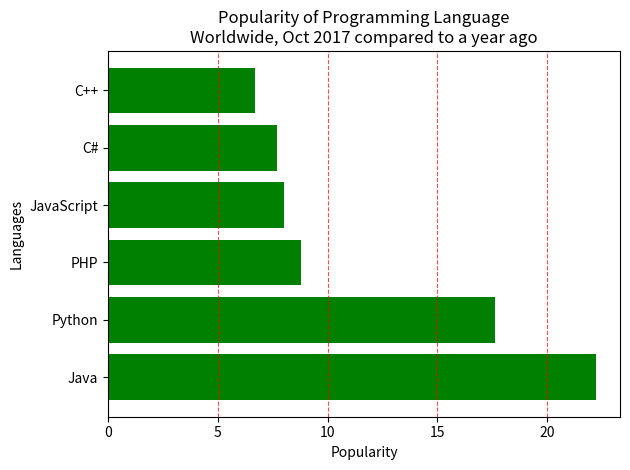

This figure's Python source:
import matplotlib.pyplot as plt

languages = ['Java', 'Python', 'PHP', 'JavaScript', 'C#', 'C++']
popularity = [22.2, 17.6, 8.8, 8, 7.7, 6.7]

plt.barh(languages, popularity, color='green')
plt.xlabel('Popularity')
plt.ylabel('Languages')
plt.title('Popularity of Programming Language\nWorldwide, Oct 2017 compared to a year ago')
plt.grid(axis='x', linestyle='--', color='red', alpha=0.7)
plt.tight_layout()
plt.show()